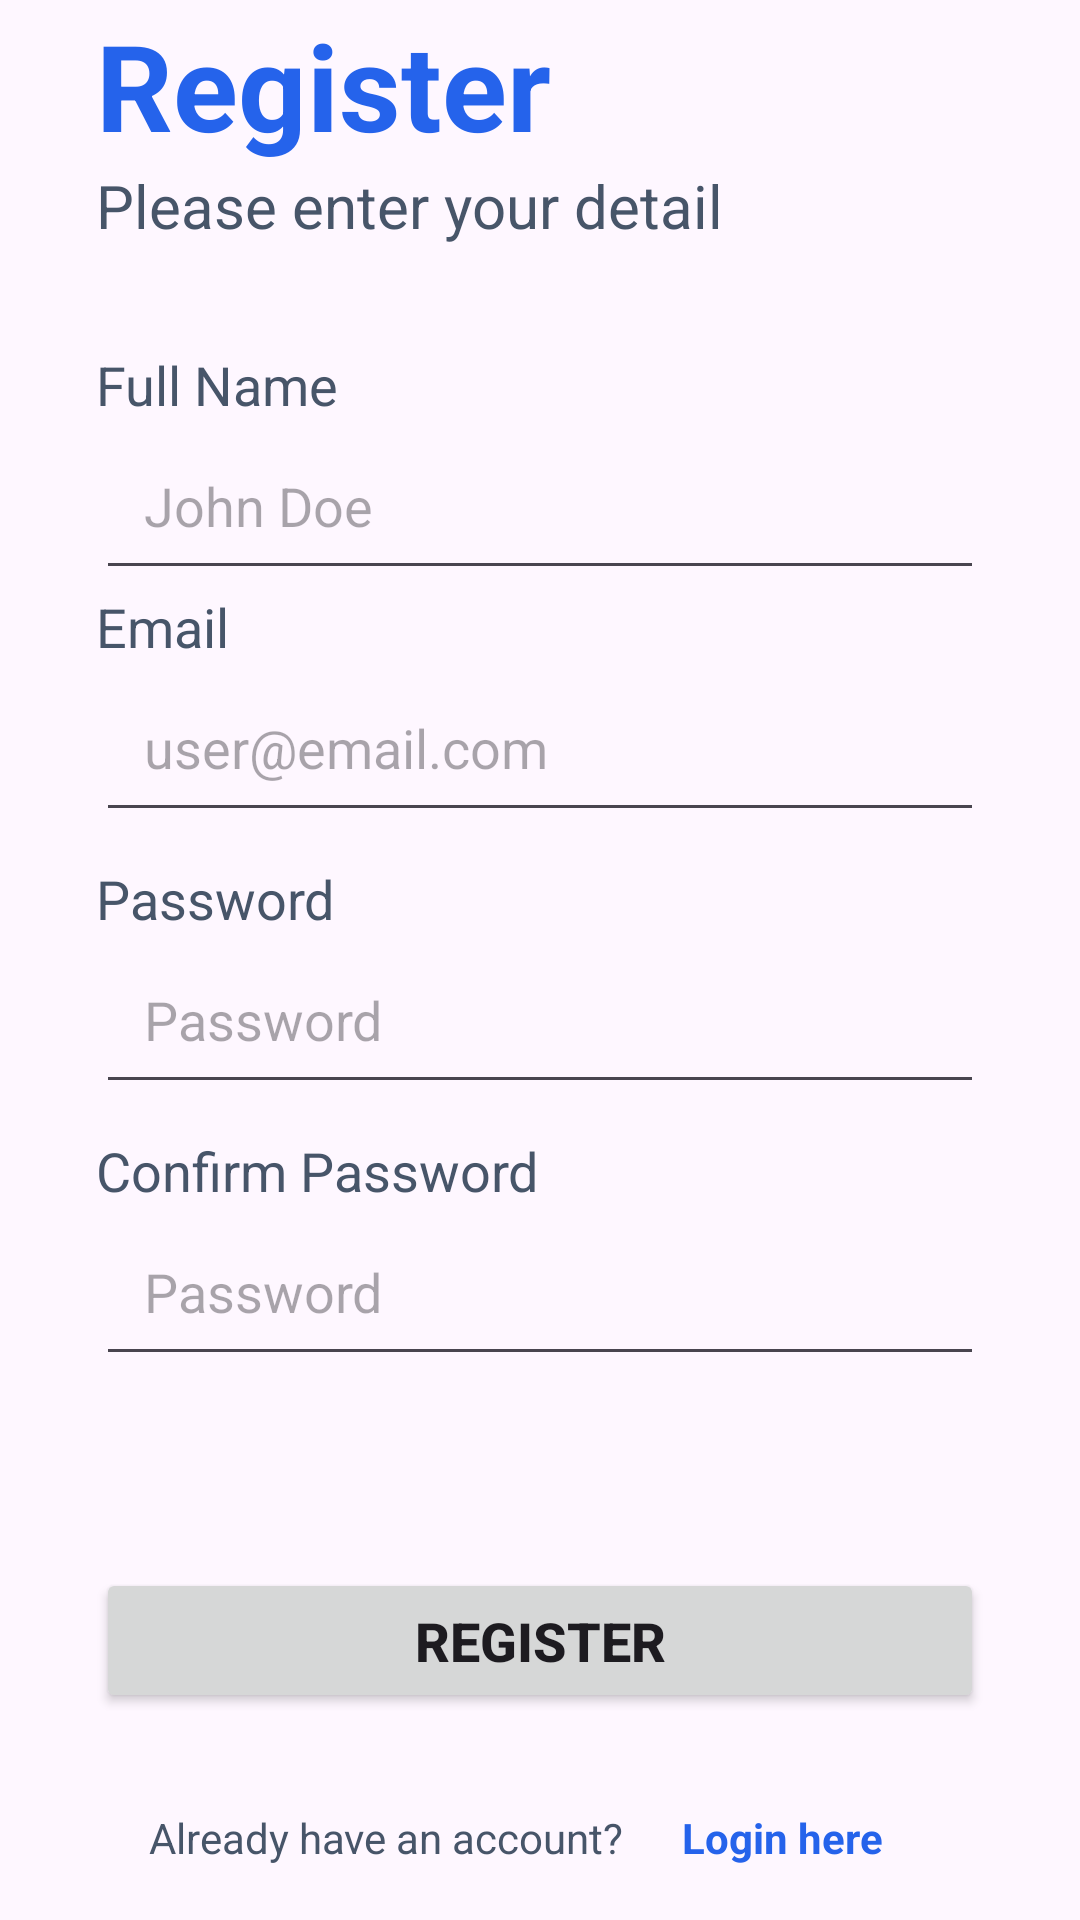

Android layout source for this screen:
<!-- AndroidManifest.xml: application theme Theme.TOPSIS_DSS -->
<!-- res/layout/activity_register.xml -->
<?xml version="1.0" encoding="utf-8"?>
<LinearLayout xmlns:android="http://schemas.android.com/apk/res/android"
    xmlns:app="http://schemas.android.com/apk/res-auto"
    xmlns:tools="http://schemas.android.com/tools"
    android:layout_width="match_parent"
    android:layout_height="match_parent"
    android:orientation="vertical"
    android:gravity="center"
    android:paddingLeft="32dp"
    android:paddingRight="32dp"
    tools:context=".RegisterActivity">

    <TextView
        android:id="@+id/header"
        android:layout_width="match_parent"
        android:layout_height="wrap_content"
        android:text="Register"
        android:textColor="@color/blue"
        android:textSize="40sp"
        android:textStyle="bold" />

    <TextView
        android:id="@+id/subheader"
        android:layout_width="match_parent"
        android:layout_height="wrap_content"
        android:text="Please enter your detail"
        android:layout_marginBottom="34sp"
        android:textColor="@color/secondary"
        android:textSize="20sp" />
    <TextView
        android:id="@+id/label_fullname"
        android:layout_width="match_parent"
        android:layout_height="wrap_content"
        android:text="Full Name"
        android:labelFor="@id/input_fullname"
        android:textColor="@color/secondary"
        android:textSize="18sp" />

    <EditText
        android:id="@+id/input_fullname"
        android:layout_width="match_parent"
        android:layout_height="wrap_content"
        android:ems="10"
        android:inputType="text"
        android:padding="16dp"
        android:hint="John Doe"
        />
    <TextView
        android:id="@+id/label_email"
        android:layout_width="match_parent"
        android:layout_height="wrap_content"
        android:text="Email"
        android:labelFor="@id/input_email"
        android:textColor="@color/secondary"
        android:textSize="18sp" />

    <EditText
        android:id="@+id/input_email"
        android:layout_width="match_parent"
        android:layout_height="wrap_content"
        android:ems="10"
        android:inputType="text"
        android:padding="16dp"
        android:hint="user@email.com"
        />
    <TextView
        android:id="@+id/label_password"
        android:layout_width="match_parent"
        android:layout_height="wrap_content"
        android:labelFor="@id/input_password"
        android:text="Password"
        android:paddingTop="10sp"
        android:textColor="@color/secondary"
        android:textSize="18sp" />

    <EditText
        android:id="@+id/input_password"
        android:layout_width="match_parent"
        android:layout_height="wrap_content"
        android:ems="10"
        android:hint="Password"
        android:padding="16dp"
        android:inputType="textPassword" />
    <TextView
        android:id="@+id/label_confirm_password"
        android:layout_width="match_parent"
        android:layout_height="wrap_content"
        android:labelFor="@id/input_confirm_password"
        android:text="Confirm Password"
        android:paddingTop="10sp"
        android:textColor="@color/secondary"
        android:textSize="18sp" />

    <EditText
        android:id="@+id/input_confirm_password"
        android:layout_width="match_parent"
        android:layout_height="wrap_content"
        android:ems="10"
        android:hint="Password"
        android:padding="16dp"
        android:inputType="textPassword" />
    <Button
        android:id="@+id/registerButton"
        android:layout_width="match_parent"
        android:layout_height="wrap_content"
        android:padding="12dp"
        android:text="Register"
        android:textSize="18dp"
        android:layout_marginTop="64sp"
        android:textStyle="bold" />

    <LinearLayout
        android:layout_width="match_parent"
        android:layout_height="wrap_content"
        android:gravity="center"
        android:orientation="horizontal"
        android:layout_marginTop="16dp"
        tools:context=".RegisterActivity">


        <TextView
            android:id="@+id/label1"
            android:layout_width="wrap_content"
            android:layout_height="wrap_content"
            android:textColor="@color/secondary"
            android:text="Already have an account? " />

        <TextView
            android:id="@+id/moveToLogin"
            android:layout_width="wrap_content"
            android:layout_height="wrap_content"
            android:padding="16dp"
            android:textStyle="bold"
            android:textColor="@color/blue"
            android:clickable="true"
            android:text="Login here" />

    </LinearLayout>

</LinearLayout>
<!-- resources referenced by this layout -->
<resources>
  <color name="blue">#2563eb</color>
  <color name="secondary">#475569</color>
  <style name="Theme.TOPSIS_DSS" parent="Base.Theme.TOPSIS_DSS" />
  <style name="Base.Theme.TOPSIS_DSS" parent="Theme.Material3.DayNight.NoActionBar">
          
          
      </style>
</resources>
